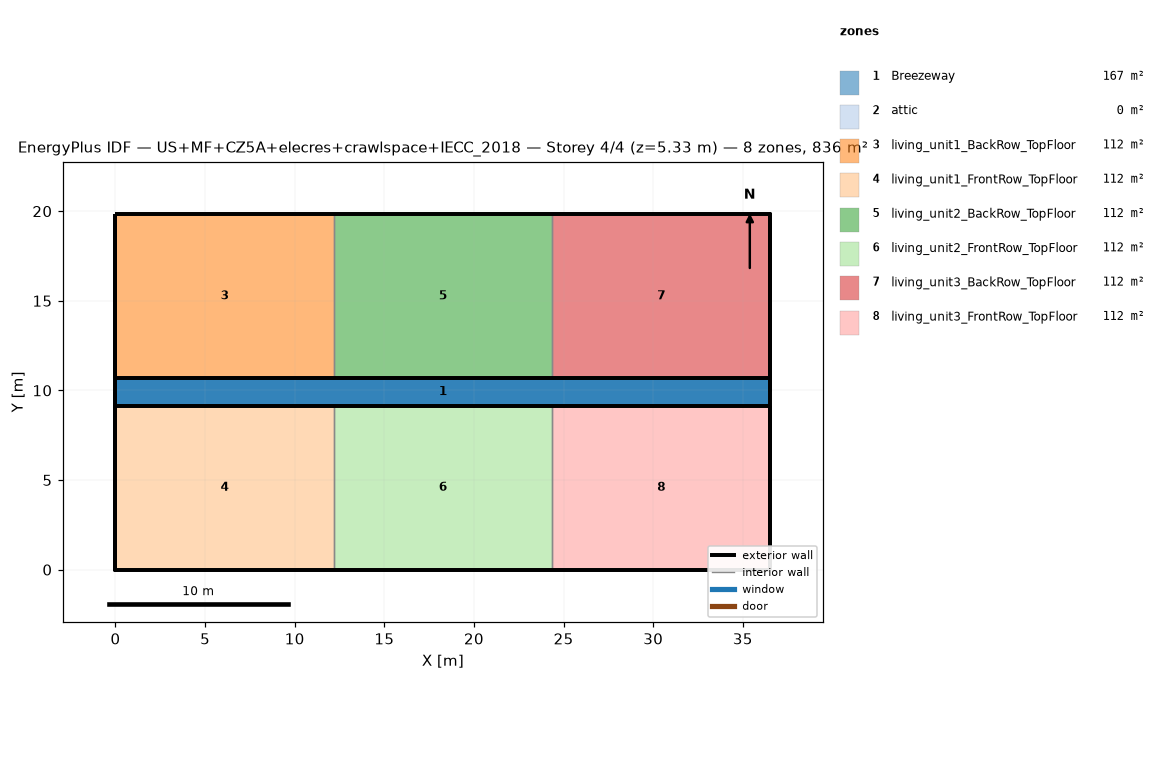
=== STOREY PLAN SPEC (per zone: floor XY polygon, exterior-wall plan segments, windows/doors) ===
zone 1: Breezeway  (167.0 m²)
  floor: (36.54, 9.16) (0.00, 9.16) (0.00, 10.68) (36.54, 10.68)
  floor: (36.54, 9.16) (0.00, 9.16) (0.00, 10.68) (36.54, 10.68)
  floor: (36.54, 9.16) (0.00, 9.16) (0.00, 10.68) (36.54, 10.68)
zone 2: attic  (0.0 m²)
  exterior wall: (36.54, 0.00) – (36.54, 19.84) – (36.54, 9.92)  [29.8 m]
  exterior wall: (0.00, 19.84) – (0.00, 0.00) – (0.00, 9.92)  [29.8 m]
zone 3: living_unit1_BackRow_TopFloor  (111.5 m²)
  floor: (12.18, 10.68) (0.00, 10.68) (0.00, 19.84) (12.18, 19.84)
  exterior wall: (12.18, 19.84) – (0.00, 19.84)  [12.2 m]
  exterior wall: (0.00, 19.84) – (0.00, 10.68)  [9.2 m]
  exterior wall: (0.00, 10.68) – (12.18, 10.68)  [12.2 m]
  interior walls: 1
zone 4: living_unit1_FrontRow_TopFloor  (111.5 m²)
  floor: (12.18, 0.00) (0.00, 0.00) (0.00, 9.16) (12.18, 9.16)
  exterior wall: (0.00, 0.00) – (12.18, 0.00)  [12.2 m]
  exterior wall: (0.00, 9.16) – (0.00, 0.00)  [9.2 m]
  exterior wall: (12.18, 9.16) – (0.00, 9.16)  [12.2 m]
  interior walls: 1
zone 5: living_unit2_BackRow_TopFloor  (111.5 m²)
  floor: (24.36, 10.68) (12.18, 10.68) (12.18, 19.84) (24.36, 19.84)
  exterior wall: (12.18, 10.68) – (24.36, 10.68)  [12.2 m]
  exterior wall: (24.36, 19.84) – (12.18, 19.84)  [12.2 m]
  interior walls: 2
zone 6: living_unit2_FrontRow_TopFloor  (111.5 m²)
  floor: (24.36, 0.00) (12.18, 0.00) (12.18, 9.16) (24.36, 9.16)
  exterior wall: (12.18, 0.00) – (24.36, 0.00)  [12.2 m]
  exterior wall: (24.36, 9.16) – (12.18, 9.16)  [12.2 m]
  interior walls: 2
zone 7: living_unit3_BackRow_TopFloor  (111.5 m²)
  floor: (36.54, 10.68) (24.36, 10.68) (24.36, 19.84) (36.54, 19.84)
  exterior wall: (36.54, 10.68) – (36.54, 19.84)  [9.2 m]
  exterior wall: (36.54, 19.84) – (24.36, 19.84)  [12.2 m]
  exterior wall: (24.36, 10.68) – (36.54, 10.68)  [12.2 m]
  interior walls: 1
zone 8: living_unit3_FrontRow_TopFloor  (111.5 m²)
  floor: (36.54, 0.00) (24.36, 0.00) (24.36, 9.16) (36.54, 9.16)
  exterior wall: (24.36, 0.00) – (36.54, 0.00)  [12.2 m]
  exterior wall: (36.54, 0.00) – (36.54, 9.16)  [9.2 m]
  exterior wall: (36.54, 9.16) – (24.36, 9.16)  [12.2 m]
  interior walls: 1

=== DERIVED (storey summary) ===
Building: US+MF+CZ5A+elecres+crawlspace+IECC_2018
Storey: 4 of 4  (floor level z = 5.33 m)
Storey gross floor area: 836.2 m²
Zones on this storey: 8
  - Breezeway: floor 167.0 m²
  - attic: floor 0.0 m²; exterior wall 59.5 m (81.9 m²); WWR 0.0%
  - living_unit1_BackRow_TopFloor: floor 111.5 m²; exterior wall 33.5 m (86.9 m²); WWR 0.0%
  - living_unit1_FrontRow_TopFloor: floor 111.5 m²; exterior wall 33.5 m (86.9 m²); WWR 0.0%
  - living_unit2_BackRow_TopFloor: floor 111.5 m²; exterior wall 24.4 m (63.1 m²); WWR 0.0%
  - living_unit2_FrontRow_TopFloor: floor 111.5 m²; exterior wall 24.4 m (63.1 m²); WWR 0.0%
  - living_unit3_BackRow_TopFloor: floor 111.5 m²; exterior wall 33.5 m (86.9 m²); WWR 0.0%
  - living_unit3_FrontRow_TopFloor: floor 111.5 m²; exterior wall 33.5 m (86.9 m²); WWR 0.0%
Zone adjacency (shared interzone walls):
  - living_unit1_BackRow_TopFloor ↔ living_unit2_BackRow_TopFloor
  - living_unit1_FrontRow_TopFloor ↔ living_unit2_FrontRow_TopFloor
  - living_unit2_BackRow_TopFloor ↔ living_unit3_BackRow_TopFloor
  - living_unit2_FrontRow_TopFloor ↔ living_unit3_FrontRow_TopFloor